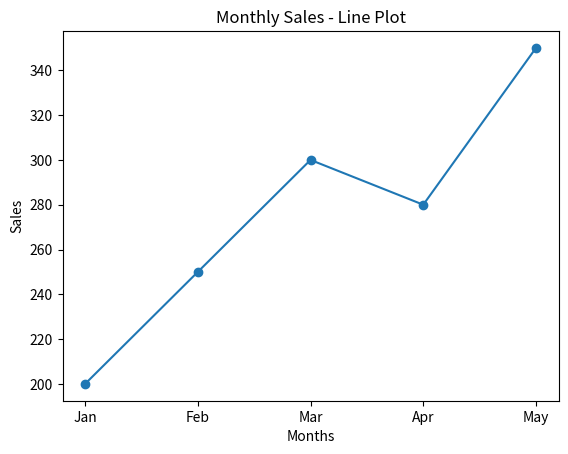
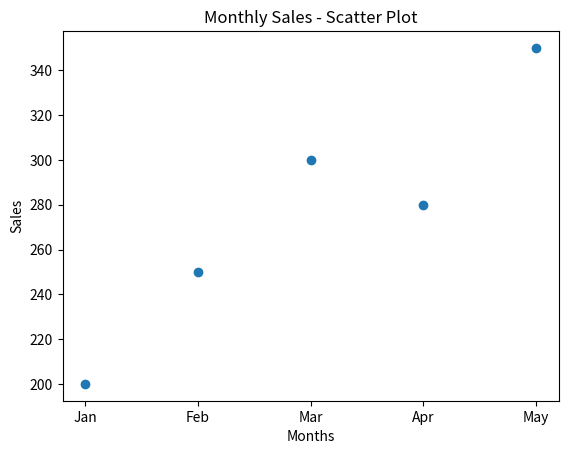
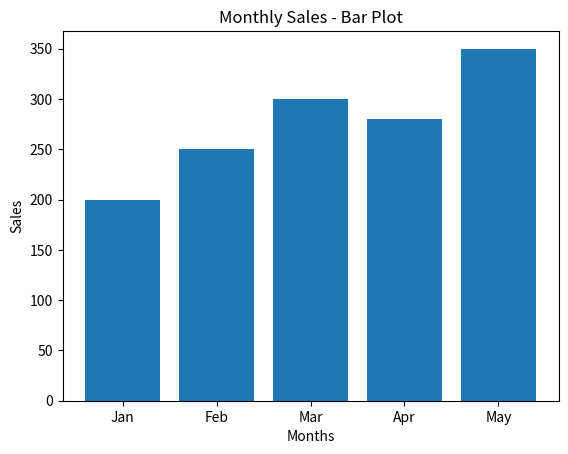

Reproduce these figures in Python, in order.
import matplotlib.pyplot as plt

# Sample data
months = ['Jan', 'Feb', 'Mar', 'Apr', 'May']
sales = [200, 250, 300, 280, 350]

# 1. Line Plot
plt.figure()
plt.plot(months, sales, marker='o')
plt.title("Monthly Sales - Line Plot")
plt.xlabel("Months")
plt.ylabel("Sales")
plt.show()

# 2. Scatter Plot
plt.figure()
plt.scatter(months, sales)
plt.title("Monthly Sales - Scatter Plot")
plt.xlabel("Months")
plt.ylabel("Sales")
plt.show()

# 3. Bar Plot
plt.figure()
plt.bar(months, sales)
plt.title("Monthly Sales - Bar Plot")
plt.xlabel("Months")
plt.ylabel("Sales")
plt.show()
